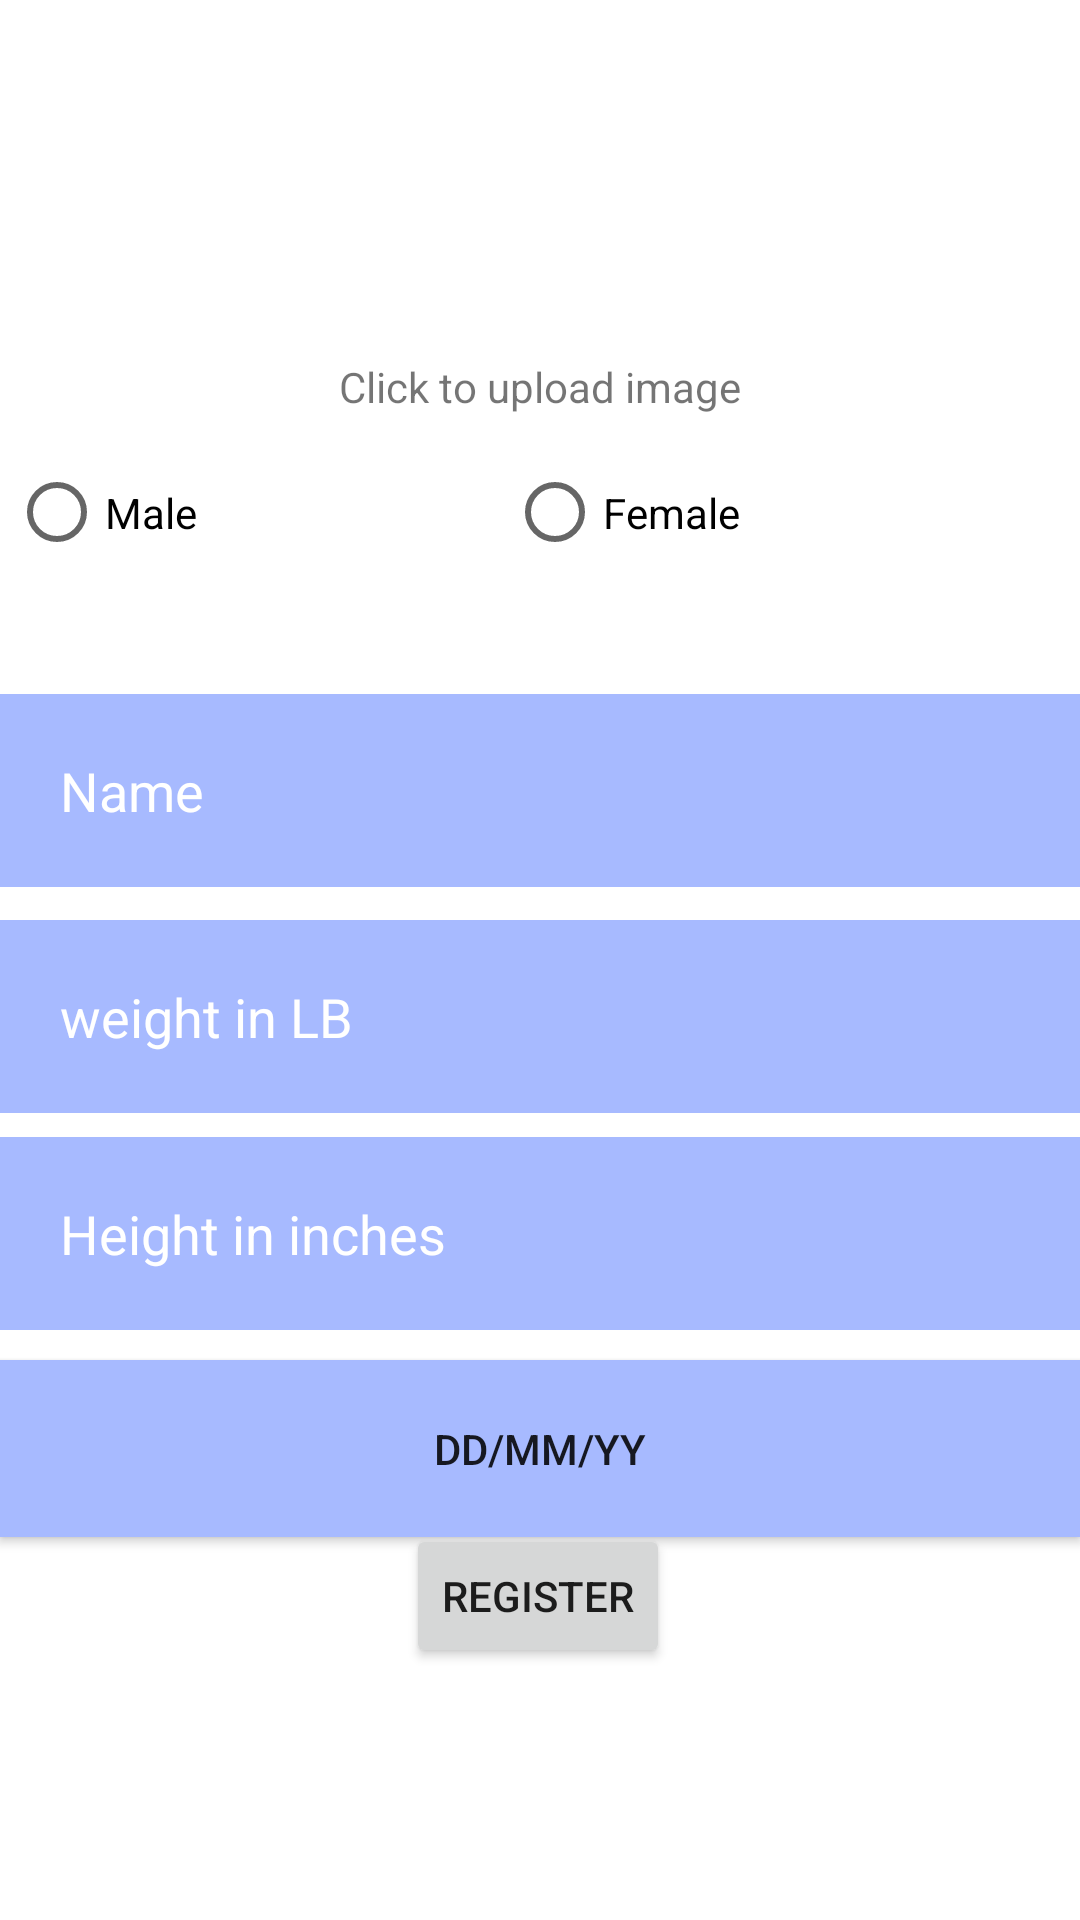

Write the Android layout XML for this screen, with the resource values it uses.
<!-- AndroidManifest.xml: application theme Theme.Gym_Application -->
<!-- res/layout/activity_register_details.xml -->
<?xml version="1.0" encoding="utf-8"?>
<androidx.constraintlayout.widget.ConstraintLayout xmlns:android="http://schemas.android.com/apk/res/android"
    xmlns:app="http://schemas.android.com/apk/res-auto"
    xmlns:tools="http://schemas.android.com/tools"
    android:layout_width="match_parent"
    android:layout_height="match_parent"
    tools:context=".Register_Details">

    <EditText
        android:id="@+id/Weight"
        android:layout_width="match_parent"
        android:layout_height="wrap_content"
        android:layout_marginTop="11dp"
        android:background="@color/Blues"
        android:drawableStart="@drawable/ic_baseline_fitness_center_24"
        android:drawablePadding="20dp"
        android:hint="weight in LB"
        android:inputType="number"
        android:maxLength="3"
        android:maxLines="1"
        android:minHeight="48dp"
        android:padding="20dp"
        android:textColorHint="@color/white"
        app:layout_constraintBottom_toBottomOf="parent"
        app:layout_constraintEnd_toEndOf="parent"
        app:layout_constraintHorizontal_bias="0.0"
        app:layout_constraintStart_toStartOf="parent"


        app:layout_constraintTop_toBottomOf="@+id/name"
        app:layout_constraintVertical_bias="0.0" />

    <EditText
        android:id="@+id/height"
        android:layout_width="match_parent"
        android:layout_height="wrap_content"
        android:layout_marginTop="8dp"
        android:background="@color/Blues"
        android:drawableStart="@drawable/ic_baseline_fitness_center_24"
        android:drawablePadding="20dp"
        android:hint="Height in inches"
        android:inputType="number"
        android:maxLength="3"
        android:maxLines="1"
        android:minHeight="48dp"
        android:padding="20dp"
        android:textColorHint="@color/white"
        app:layout_constraintBottom_toBottomOf="parent"
        app:layout_constraintEnd_toEndOf="parent"
        app:layout_constraintHorizontal_bias="0.0"
        app:layout_constraintStart_toStartOf="parent"


        app:layout_constraintTop_toBottomOf="@+id/Weight"
        app:layout_constraintVertical_bias="0.0" />

    <Button
        android:id="@+id/btn_register"
        android:layout_width="wrap_content"
        android:layout_height="wrap_content"
        android:layout_marginBottom="84dp"
        android:text="@string/register11"
        app:layout_constraintBottom_toBottomOf="parent"
        app:layout_constraintEnd_toEndOf="parent"
        app:layout_constraintHorizontal_bias="0.498"
        app:layout_constraintStart_toStartOf="parent" />

    <Button
        android:id="@+id/btnDatePicker"
        android:layout_width="match_parent"
        android:layout_height="59dp"
        android:layout_marginTop="10dp"
        android:background="@color/Blues"
        android:text="DD/MM/YY"
        android:textAllCaps="false"
        app:layout_constraintBottom_toTopOf="@+id/btn_register"
        app:layout_constraintEnd_toEndOf="parent"
        app:layout_constraintHorizontal_bias="0.0"
        app:layout_constraintStart_toStartOf="parent"
        app:layout_constraintTop_toBottomOf="@+id/height"
        app:layout_constraintVertical_bias="0.014" />

    <EditText
        android:id="@+id/name"
        android:layout_width="match_parent"
        android:layout_height="wrap_content"
        android:background="@color/Blues"
        android:drawableStart="@drawable/ic_baseline_person_24"
        android:drawablePadding="20dp"
        android:hint="@string/name"
        android:inputType="textCapWords"
        android:maxLength="10"
        android:maxLines="1"
        android:minHeight="48dp"
        android:padding="20dp"
        android:textColorHint="@color/white"
        app:layout_constraintBottom_toBottomOf="parent"
        app:layout_constraintEnd_toEndOf="parent"
        app:layout_constraintHorizontal_bias="0.0"
        app:layout_constraintStart_toStartOf="parent"
        app:layout_constraintTop_toBottomOf="@+id/radioGroup"
        app:layout_constraintVertical_bias="0.063" />

    <RadioGroup
        android:id="@+id/radioGroup"
        android:layout_width="wrap_content"
        android:layout_height="wrap_content"

        android:orientation="horizontal"
        app:layout_constraintBottom_toBottomOf="parent"
        app:layout_constraintEnd_toEndOf="parent"
        app:layout_constraintHorizontal_bias="0.709"
        app:layout_constraintStart_toStartOf="parent"
        app:layout_constraintTop_toTopOf="parent"
        app:layout_constraintVertical_bias="0.236">

        <RadioButton
            android:id="@+id/male"
            android:layout_width="166dp"
            android:layout_height="75dp"
            android:text="Male"
            app:layout_constraintBottom_toBottomOf="parent"
            app:layout_constraintEnd_toStartOf="@+id/radioButton"
            app:layout_constraintHorizontal_bias="0.472"
            app:layout_constraintStart_toStartOf="parent"
            app:layout_constraintTop_toTopOf="parent"
            app:layout_constraintVertical_bias="0.402" />

        <RadioButton
            android:id="@+id/female"
            android:layout_width="166dp"
            android:layout_height="75dp"
            android:layout_marginEnd="24dp"
            android:text="Female"
            app:layout_constraintBottom_toBottomOf="parent"
            app:layout_constraintEnd_toEndOf="parent"
            app:layout_constraintTop_toTopOf="parent"
            app:layout_constraintVertical_bias="0.402" />

    </RadioGroup>

    <ImageView
        android:id="@+id/imageView4"
        android:layout_width="113dp"
        android:layout_height="106dp"
        app:layout_constraintBottom_toBottomOf="parent"
        app:layout_constraintEnd_toEndOf="parent"
        app:layout_constraintStart_toStartOf="parent"
        app:layout_constraintTop_toTopOf="parent"
        app:layout_constraintVertical_bias="0.025"
        tools:srcCompat="@drawable/ic_baseline_person_24" />

    <TextView
        android:id="@+id/textView8"
        android:layout_width="wrap_content"
        android:layout_height="wrap_content"
        android:text="Click to upload image"
        app:layout_constraintBottom_toTopOf="@+id/radioGroup"
        app:layout_constraintEnd_toEndOf="parent"
        app:layout_constraintStart_toStartOf="parent"
        app:layout_constraintTop_toBottomOf="@+id/imageView4"
        app:layout_constraintVertical_bias="0.0" />

    <androidx.constraintlayout.widget.Guideline
        android:id="@+id/guideline2"
        android:layout_width="wrap_content"
        android:layout_height="wrap_content"
        android:orientation="vertical"
        app:layout_constraintGuide_begin="205dp" />

    <androidx.constraintlayout.widget.Guideline
        android:id="@+id/guideline3"
        android:layout_width="wrap_content"
        android:layout_height="wrap_content"
        android:orientation="horizontal"
        app:layout_constraintGuide_begin="16dp" />



</androidx.constraintlayout.widget.ConstraintLayout>
<!-- resources referenced by this layout -->
<resources>
  <color name="Blues">#A7BAFF</color>
  <color name="white">#FFFFFFFF</color>
  <string name="name">Name</string>
  <string name="register11">Register</string>
  <style name="Theme.Gym_Application" parent="Theme.MaterialComponents.DayNight.NoActionBar">
          
          <item name="colorPrimary">@color/Blues</item>
          <item name="colorPrimaryVariant">@color/purple_700</item>
          <item name="colorOnPrimary">@color/white</item>
          
          <item name="colorSecondary">@color/teal_200</item>
          <item name="colorSecondaryVariant">@color/teal_700</item>
          <item name="colorOnSecondary">@color/black</item>
          
          <item name="android:statusBarColor" tools:targetApi="l">?attr/colorPrimaryVariant</item>
          
      </style>
  <color name="purple_700">#FF3700B3</color>
  <color name="teal_200">#FF03DAC5</color>
  <color name="teal_700">#FF018786</color>
  <color name="black">#FF000000</color>
</resources>
